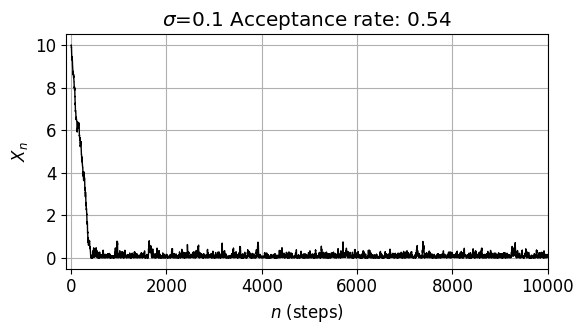

Python code for this plot:
import numpy as np
import matplotlib.pyplot as plt


def rwmetropolis(x0, log_h, n, sigma, args=()):
    """
    Random walk metropolis.

    :param x0:     The initial point (numpy array).
    :param log_h:  The logartihm of the function that is proportional to the density you want to sample from (function).
    :param n:      The maximum number of steps you want to take.
    :param sigma:  The standard deviation of the random walk proposal.
    :param args:   Any parameters to log_h.

    :returns:  X, acceptance_rate
    """
    x0 = np.array(x0)
    assert x0.ndim == 1
    # Dimensionality of space
    d = x0.shape[0]
    # A place to store the samples
    X = np.ndarray((n + 1, d))
    X[0, :] = x0
    # Previous value of log(h(x))
    log_h_p = log_h(x0, *args)
    # Keep track of how many samples are accepted
    count_accepted = 0
    # Start the simulation
    for t in range(1, n + 1):
        # Generation
        x = X[t - 1, :] + sigma * np.random.randn(d)
        # Calculation
        log_h_c = log_h(x, *args)  # Current value of log(h(x))
        alpha = min(1, np.exp(log_h_c - log_h_p))
        # Accept/Reject
        u = np.random.rand()
        if u <= alpha:  # Accept
            X[t, :] = x
            log_h_p = log_h_c
            count_accepted += 1
        else:  # Reject
            X[t, :] = X[t - 1, :]
    # Empirical acceptance rate
    acceptance_rate = count_accepted / (1. * n)
    return X, acceptance_rate


def log_h(x):
    if x[0] < 0:
        return -1e99  # Negative values are not allowed - Give back something very negative
    return -10. * x[0]  # The log of h(x)


# Initialiazation:
x0 = np.array([10.])
# Parameters of the proposal:
sigma = [ 0.1]
# Number of steps
n = 10000
plt.rcParams["font.family"] = "Times New Roman"
plt.rcParams["font.size"] = 12
plt.figure(figsize=(6, 3.5))
for i in range(len(sigma)):
    X, acceptance_rate = rwmetropolis(x0, log_h, n, sigma[i])
    plt.subplot(len(sigma), 1, i+1)
    plt.plot(range(n + 1), X, lw=1, color='black')
    plt.xlabel('$n$ (steps)')
    plt.ylabel('$X_n$')
    plt.xlim(-100, n)
    plt.grid("auto")
    plt.title("$\sigma$" + "=" + str(sigma[i]) + " " + 'Acceptance rate: %1.2f' % acceptance_rate)
    print('Acceptance rate: %1.2f' % acceptance_rate)
plt.tight_layout()
plt.savefig("samples.png", dpi=700)
plt.show()
